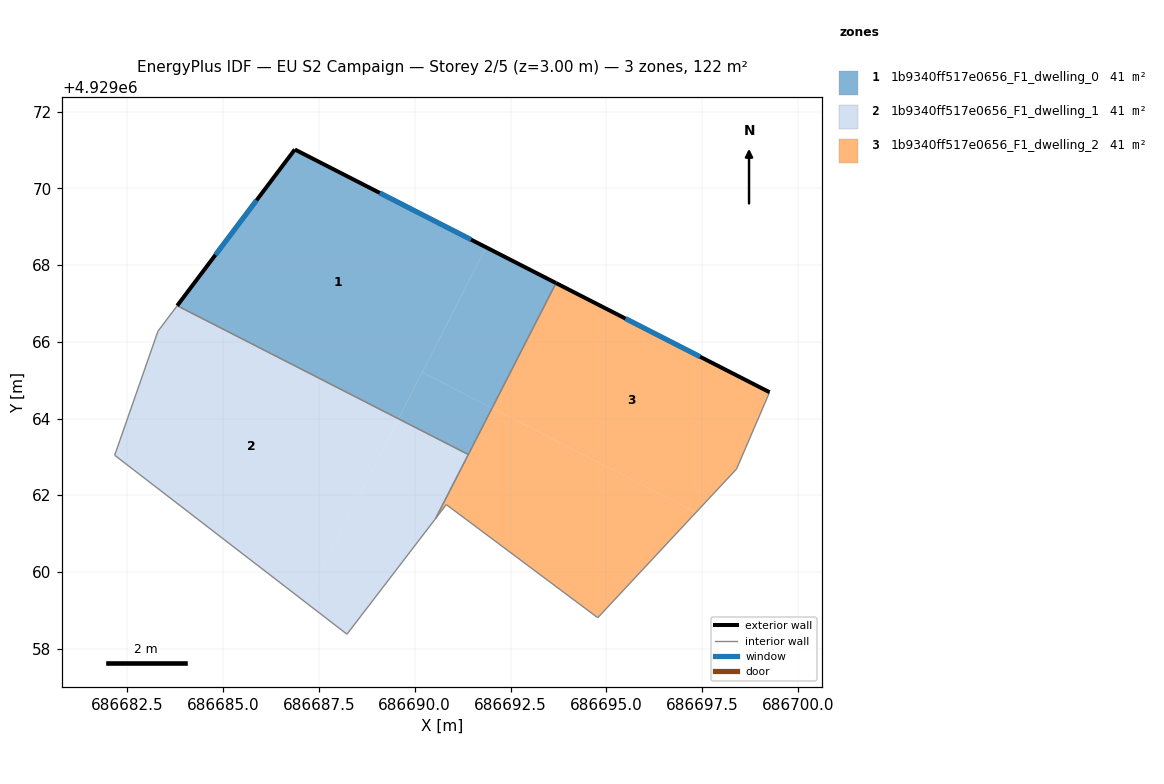
=== STOREY PLAN SPEC (per zone: floor XY polygon, exterior-wall plan segments, windows/doors) ===
zone 1: 1b9340ff517e0656_F1_dwelling_0  (40.6 m²)
  floor: (686689.58, 4929063.99) (686691.86, 4929068.46) (686686.87, 4929071.01) (686683.81, 4929066.94)
  floor: (686692.02, 4929064.27) (686693.69, 4929067.53) (686691.86, 4929068.46) (686690.20, 4929065.20)
  floor: (686691.40, 4929063.06) (686692.02, 4929064.27) (686690.20, 4929065.20) (686689.58, 4929063.99)
  exterior wall: (686683.81, 4929066.94) – (686686.87, 4929071.01)  [5.1 m]
    window: (686684.80, 4929068.27) – (686685.88, 4929069.69)  [1.9 m²]
  exterior wall: (686686.87, 4929071.01) – (686693.69, 4929067.53)  [7.6 m]
    window: (686689.09, 4929069.88) – (686691.47, 4929068.66)  [2.8 m²]
  interior walls: 2
zone 2: 1b9340ff517e0656_F1_dwelling_1  (40.6 m²)
  floor: (686687.14, 4929059.22) (686689.57, 4929063.98) (686683.80, 4929066.93) (686683.30, 4929066.28) (686682.18, 4929063.04)
  floor: (686689.57, 4929063.98) (686689.58, 4929063.99) (686683.81, 4929066.94) (686683.80, 4929066.93)
  floor: (686690.54, 4929061.39) (686691.40, 4929063.06) (686689.58, 4929063.99) (686687.14, 4929059.22) (686688.23, 4929058.38)
  interior walls: 6
zone 3: 1b9340ff517e0656_F1_dwelling_2  (40.6 m²)
  floor: (686698.39, 4929062.68) (686699.25, 4929064.68) (686693.69, 4929067.53) (686692.02, 4929064.27) (686697.34, 4929061.55)
  floor: (686694.77, 4929058.80) (686697.34, 4929061.55) (686692.02, 4929064.27) (686690.54, 4929061.39) (686690.82, 4929061.75)
  exterior wall: (686693.69, 4929067.53) – (686699.25, 4929064.68)  [6.3 m]
    window: (686695.50, 4929066.61) – (686697.44, 4929065.61)  [2.3 m²]
  interior walls: 6

=== DERIVED (storey summary) ===
Building: EU S2 Campaign
Storey: 2 of 5  (floor level z = 3.00 m)
Storey gross floor area: 121.9 m²
Zones on this storey: 3
  - 1b9340ff517e0656_F1_dwelling_0: floor 40.6 m²; exterior wall 12.7 m (38.2 m²); 2 window(s) 4.7 m²; WWR 12.2%
  - 1b9340ff517e0656_F1_dwelling_1: floor 40.6 m²
  - 1b9340ff517e0656_F1_dwelling_2: floor 40.6 m²; exterior wall 6.3 m (18.8 m²); 1 window(s) 2.3 m²; WWR 12.2%
Zone adjacency (shared interzone walls):
  - 1b9340ff517e0656_F1_dwelling_0 ↔ 1b9340ff517e0656_F1_dwelling_1
  - 1b9340ff517e0656_F1_dwelling_0 ↔ 1b9340ff517e0656_F1_dwelling_2
  - 1b9340ff517e0656_F1_dwelling_1 ↔ 1b9340ff517e0656_F1_dwelling_2